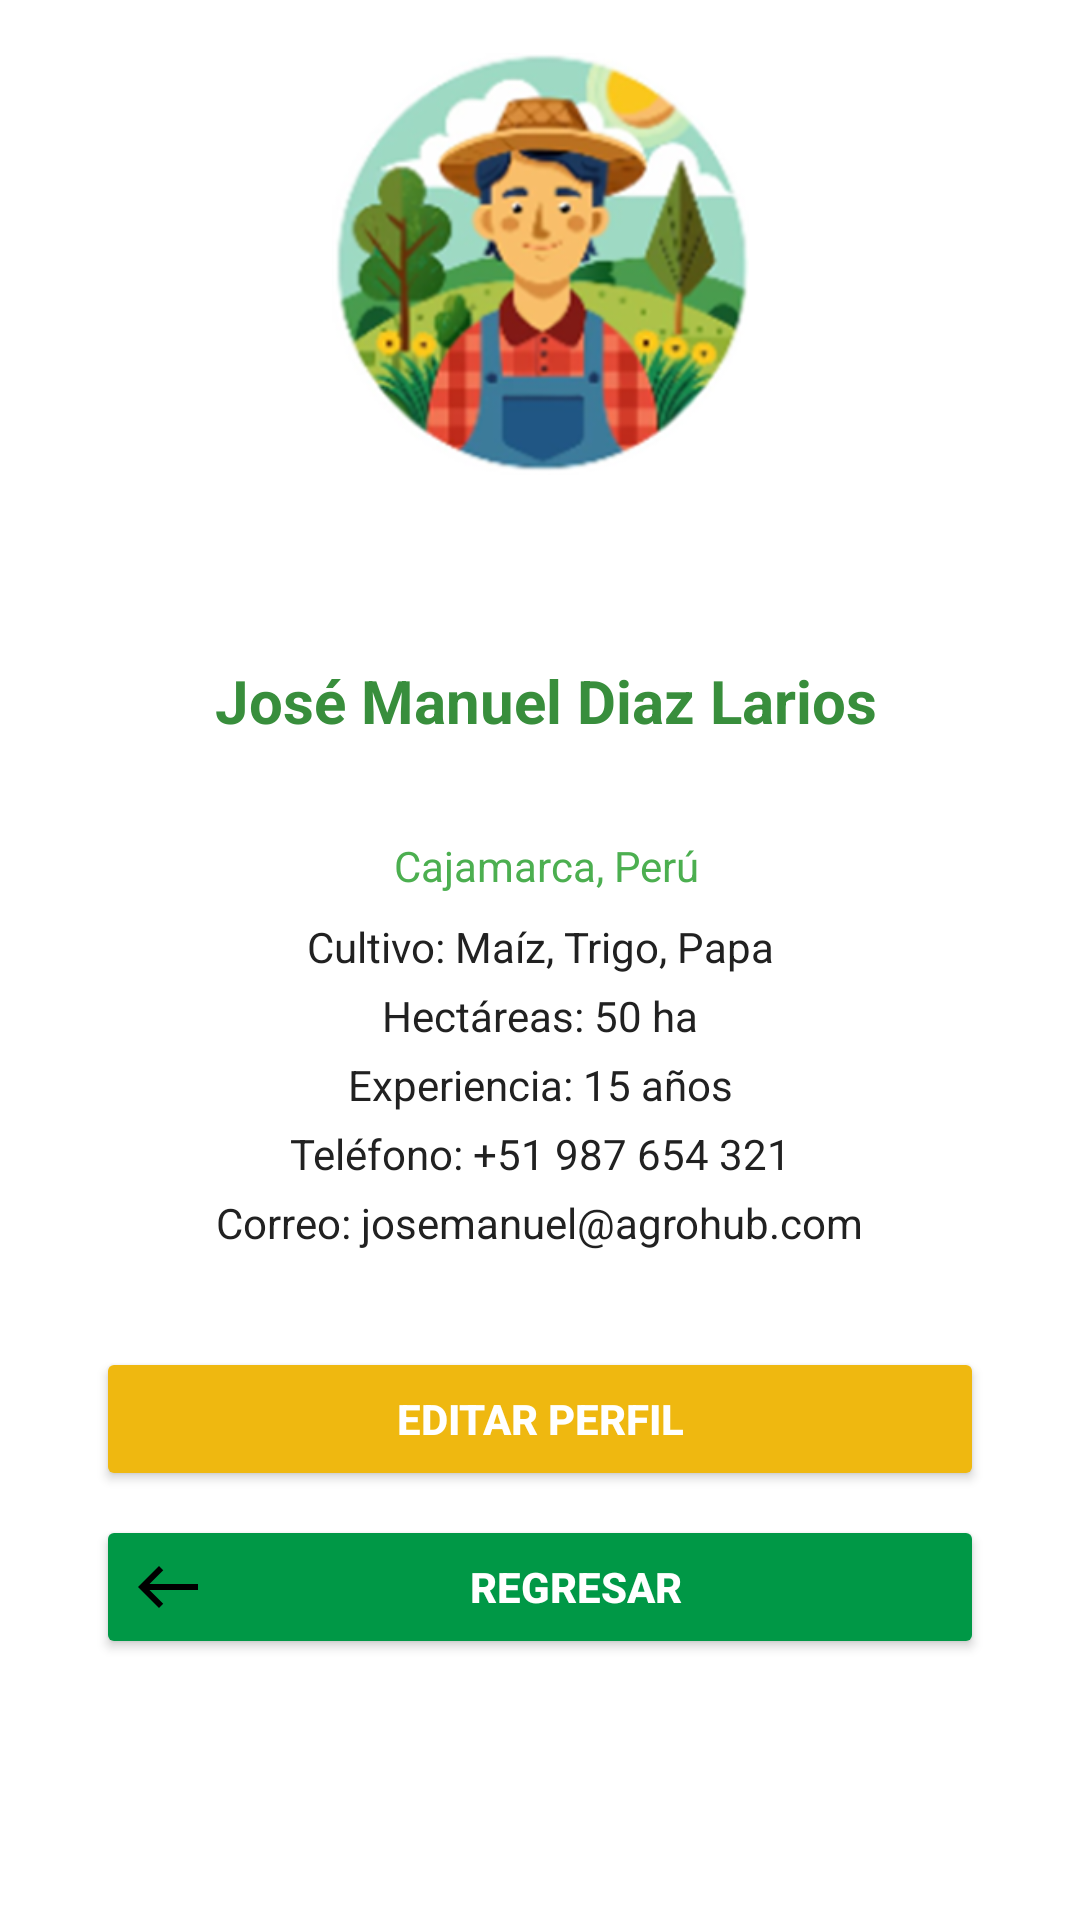

Android layout source for this screen:
<!-- AndroidManifest.xml: application theme Theme.PAF_AGROHUB_GRUPO01 -->
<!-- res/layout/fragment_ag_perfil_agricultor.xml -->
<?xml version="1.0" encoding="utf-8"?>
<androidx.constraintlayout.widget.ConstraintLayout
    xmlns:android="http://schemas.android.com/apk/res/android"
    xmlns:app="http://schemas.android.com/apk/res-auto"
    xmlns:tools="http://schemas.android.com/tools"
    android:layout_width="match_parent"
    android:layout_height="match_parent"
    android:background="#FFFFFF"
    tools:context="ui.AgPerfilAgricultorFragment">



    <ImageView
        android:id="@+id/profile_picture"
        android:layout_width="155dp"
        android:layout_height="176dp"
        android:contentDescription="Foto del agricultor"
        android:padding="8dp"
        android:src="@drawable/agricultor_perfil"
        app:layout_constraintEnd_toEndOf="parent"
        app:layout_constraintStart_toStartOf="parent"
        tools:layout_editor_absoluteY="122dp"
        tools:ignore="MissingConstraints" />

    <TextView
        android:id="@+id/tv_name"
        android:layout_width="wrap_content"
        android:layout_height="wrap_content"
        android:layout_marginTop="44dp"
        android:text="José Manuel Diaz Larios"
        android:textColor="#388E3C"
        android:textSize="20sp"
        android:textStyle="bold"
        app:layout_constraintEnd_toEndOf="parent"
        app:layout_constraintHorizontal_bias="0.515"
        app:layout_constraintStart_toStartOf="parent"
        app:layout_constraintTop_toBottomOf="@id/profile_picture" />

    <TextView
        android:id="@+id/tv_location"
        android:layout_width="wrap_content"
        android:layout_height="wrap_content"
        android:layout_marginTop="32dp"
        android:text="Cajamarca, Perú"
        android:textColor="#4CAF50"
        android:textSize="14sp"
        app:layout_constraintEnd_toEndOf="parent"
        app:layout_constraintHorizontal_bias="0.509"
        app:layout_constraintStart_toStartOf="parent"
        app:layout_constraintTop_toBottomOf="@id/tv_name" />

    <TextView
        android:id="@+id/tv_main_crops"
        android:layout_width="wrap_content"
        android:layout_height="wrap_content"
        android:text="Cultivo: Maíz, Trigo, Papa"
        android:textSize="14sp"
        android:textColor="#212121"
        android:layout_marginTop="8dp"
        app:layout_constraintTop_toBottomOf="@id/tv_location"
        app:layout_constraintStart_toStartOf="parent"
        app:layout_constraintEnd_toEndOf="parent" />

    
    <TextView
        android:id="@+id/tv_worked_area"
        android:layout_width="wrap_content"
        android:layout_height="wrap_content"
        android:text="Hectáreas: 50 ha"
        android:textSize="14sp"
        android:textColor="#212121"
        android:layout_marginTop="4dp"
        app:layout_constraintTop_toBottomOf="@id/tv_main_crops"
        app:layout_constraintStart_toStartOf="parent"
        app:layout_constraintEnd_toEndOf="parent" />

    
    <TextView
        android:id="@+id/tv_experience"
        android:layout_width="wrap_content"
        android:layout_height="wrap_content"
        android:text="Experiencia: 15 años"
        android:textSize="14sp"
        android:textColor="#212121"
        android:layout_marginTop="4dp"
        app:layout_constraintTop_toBottomOf="@id/tv_worked_area"
        app:layout_constraintStart_toStartOf="parent"
        app:layout_constraintEnd_toEndOf="parent" />

    
    <TextView
        android:id="@+id/tv_contact"
        android:layout_width="wrap_content"
        android:layout_height="wrap_content"
        android:text="Teléfono: +51 987 654 321"
        android:textSize="14sp"
        android:textColor="#212121"
        android:layout_marginTop="4dp"
        app:layout_constraintTop_toBottomOf="@id/tv_experience"
        app:layout_constraintStart_toStartOf="parent"
        app:layout_constraintEnd_toEndOf="parent" />

    
    <TextView
        android:id="@+id/tv_email"
        android:layout_width="wrap_content"
        android:layout_height="wrap_content"
        android:text="Correo: josemanuel@agrohub.com"
        android:textSize="14sp"
        android:textColor="#212121"
        android:layout_marginTop="4dp"
        app:layout_constraintTop_toBottomOf="@id/tv_contact"
        app:layout_constraintStart_toStartOf="parent"
        app:layout_constraintEnd_toEndOf="parent" />

    

    <Button
        android:id="@+id/btn_edit_profile"
        android:layout_width="match_parent"
        android:layout_height="wrap_content"
        android:layout_marginHorizontal="32dp"
        android:layout_marginTop="32dp"
        android:backgroundTint="@color/gold"
        android:drawableLeft="@drawable/icon_editar"
        android:text="EDITAR PERFIL"
        android:textAlignment="center"
        android:textColor="#FFFFFF"
        android:textStyle="bold"
        app:layout_constraintEnd_toEndOf="parent"
        app:layout_constraintHorizontal_bias="0.497"
        app:layout_constraintStart_toStartOf="parent"
        app:layout_constraintTop_toBottomOf="@id/tv_email" />

    <Button
        android:id="@+id/btn_return"
        android:layout_width="match_parent"
        android:layout_height="wrap_content"
        android:layout_marginHorizontal="32dp"
        android:layout_marginTop="8dp"
        android:backgroundTint="@color/green"
        android:drawableLeft="@drawable/baseline_fizquierda_black"
        android:text="REGRESAR"
        android:textAlignment="center"
        android:textColor="#FFFFFF"
        android:textStyle="bold"
        app:layout_constraintEnd_toEndOf="parent"
        app:layout_constraintHorizontal_bias="0.502"
        app:layout_constraintStart_toStartOf="parent"
        app:layout_constraintTop_toBottomOf="@id/btn_edit_profile" />


</androidx.constraintlayout.widget.ConstraintLayout>
<!-- resources referenced by this layout -->
<resources>
  <color name="gold">#EFB810</color>
  <color name="green">#009846</color>
  <!-- drawable agricultor_perfil: png bitmap (drawable, 100639 bytes) -->
  <!-- drawable baseline_fizquierda_black (drawable) -->
  <?xml version="1.0" encoding="utf-8"?>
  <vector xmlns:android="http://schemas.android.com/apk/res/android" android:height="24dp" android:tint="#000000" android:viewportHeight="24" android:viewportWidth="24" android:width="24dp">
      <path android:fillColor="#000000" android:pathData="M9,19l1.41,-1.41L5.83,13H22V11H5.83l4.59,-4.59L9,5l-7,7L9,19z"/>
  </vector>
  <style name="Theme.PAF_AGROHUB_GRUPO01" parent="Theme.MaterialComponents.DayNight.NoActionBar">
          
          <item name="colorPrimary">@color/purple_500</item>
          <item name="colorPrimaryVariant">@color/purple_700</item>
          <item name="colorOnPrimary">@color/white</item>
          
          <item name="colorSecondary">@color/teal_200</item>
          <item name="colorSecondaryVariant">@color/teal_700</item>
          <item name="colorOnSecondary">@color/black</item>
          
          <item name="android:statusBarColor">?attr/colorPrimaryVariant</item>
          
      </style>
  <color name="purple_500">#1B4F23</color>
  <color name="purple_700">#1B4F23</color>
  <color name="white">#FFFFFFFF</color>
  <color name="teal_200">#03DAC5</color>
  <color name="teal_700">#018786</color>
  <color name="black">#FF000000</color>
</resources>
